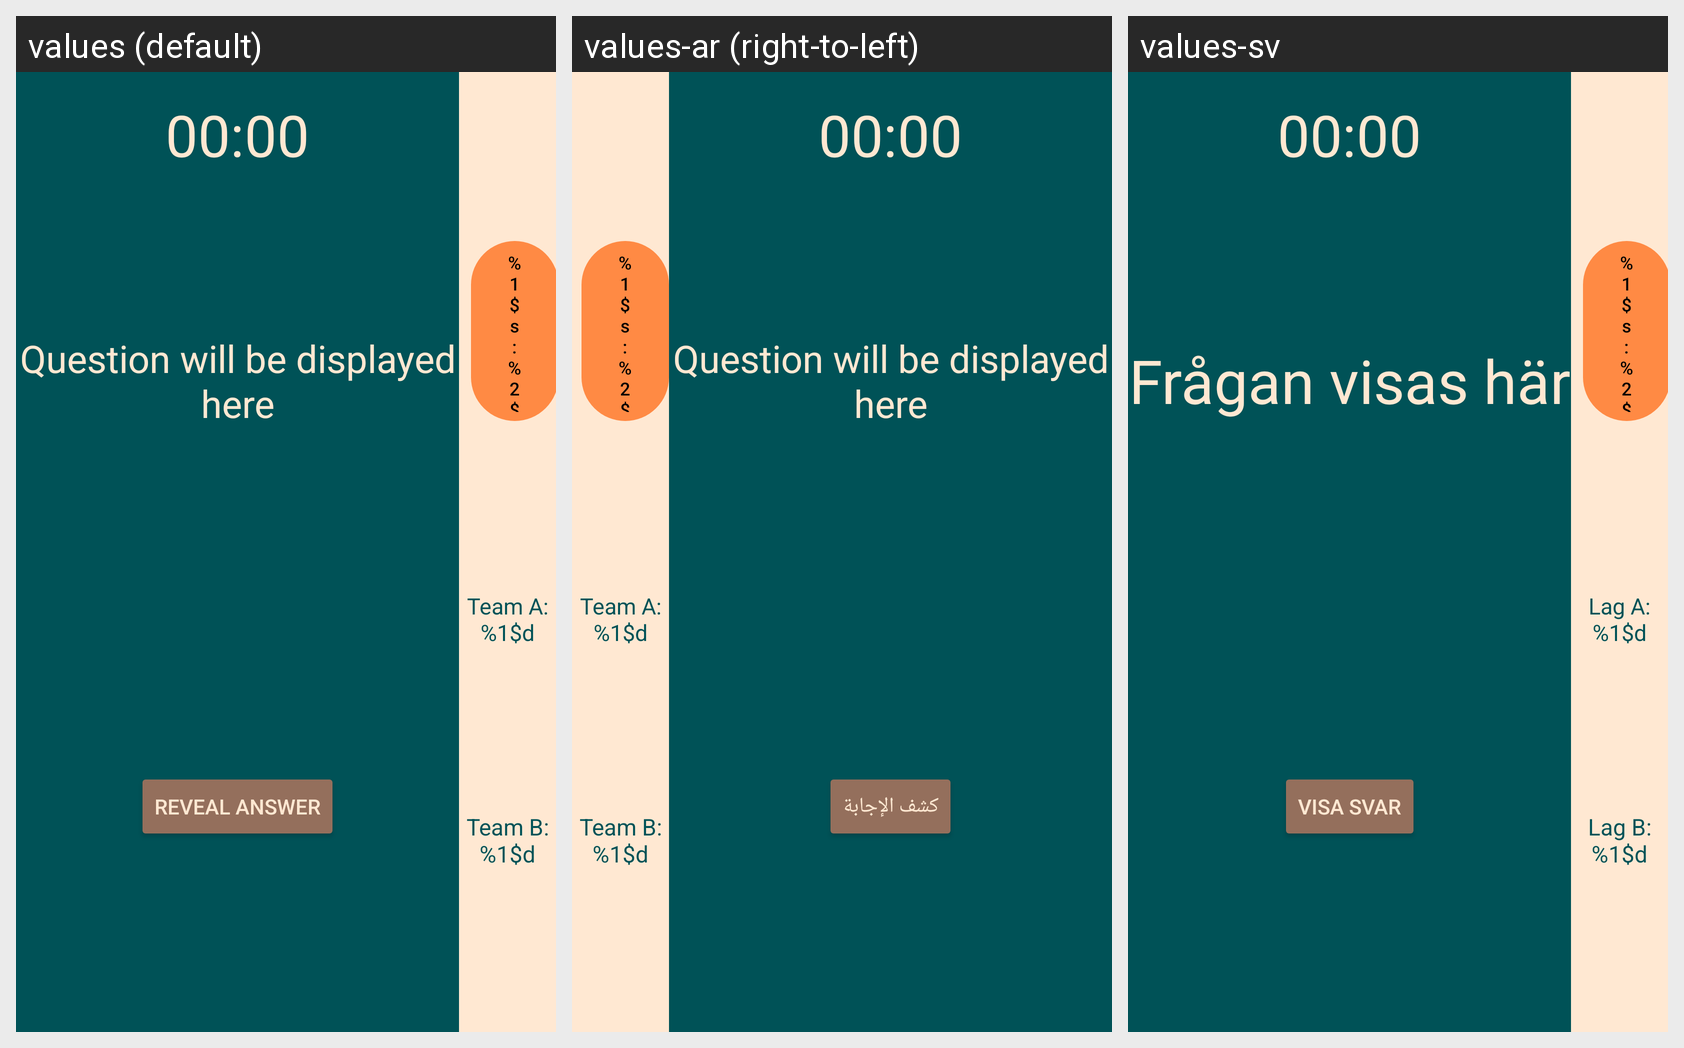

The Android screen above is rendered under several locales of the same app. Produce the string resources it draws, with the default and per-locale values.
Android screen res/layout/activity_question_view.xml rendered under 3 locales, left to right: values (default), values-ar (right-to-left), values-sv. Device: Nexus 5 (rendered at 1080×1920; each locale shown at half size, 540×960, under a caption strip naming it); theme Theme.MenuActivity.
Strings drawn on this screen, with the default value and each locale's value (text and hints the layout hard-codes, and strings that could not be matched under every locale, appear in the picture but are not listed):

question_points_label
  values: %1$s : %2$d
  values-ar: %1$s : %2$d  [not translated; the default value is used]
  values-sv: %1$s : %2$d

team_a_score_label
  values: Team A: %1$d
  values-ar: Team A: %1$d  [not translated; the default value is used]
  values-sv: Lag A: %1$d

team_b_score_label
  values: Team B: %1$d
  values-ar: Team B: %1$d  [not translated; the default value is used]
  values-sv: Lag B: %1$d

question_view_timer_default
  values: 00:00
  values-ar: 00:00  [not translated; the default value is used]
  values-sv: 00:00

question_placeholder
  values: Question will be displayed here
  values-ar: Question will be displayed here  [not translated; the default value is used]
  values-sv: Frågan visas här

reveal_answer_button
  values: Reveal Answer
  values-ar: كشف الإجابة
  values-sv: Visa svar
